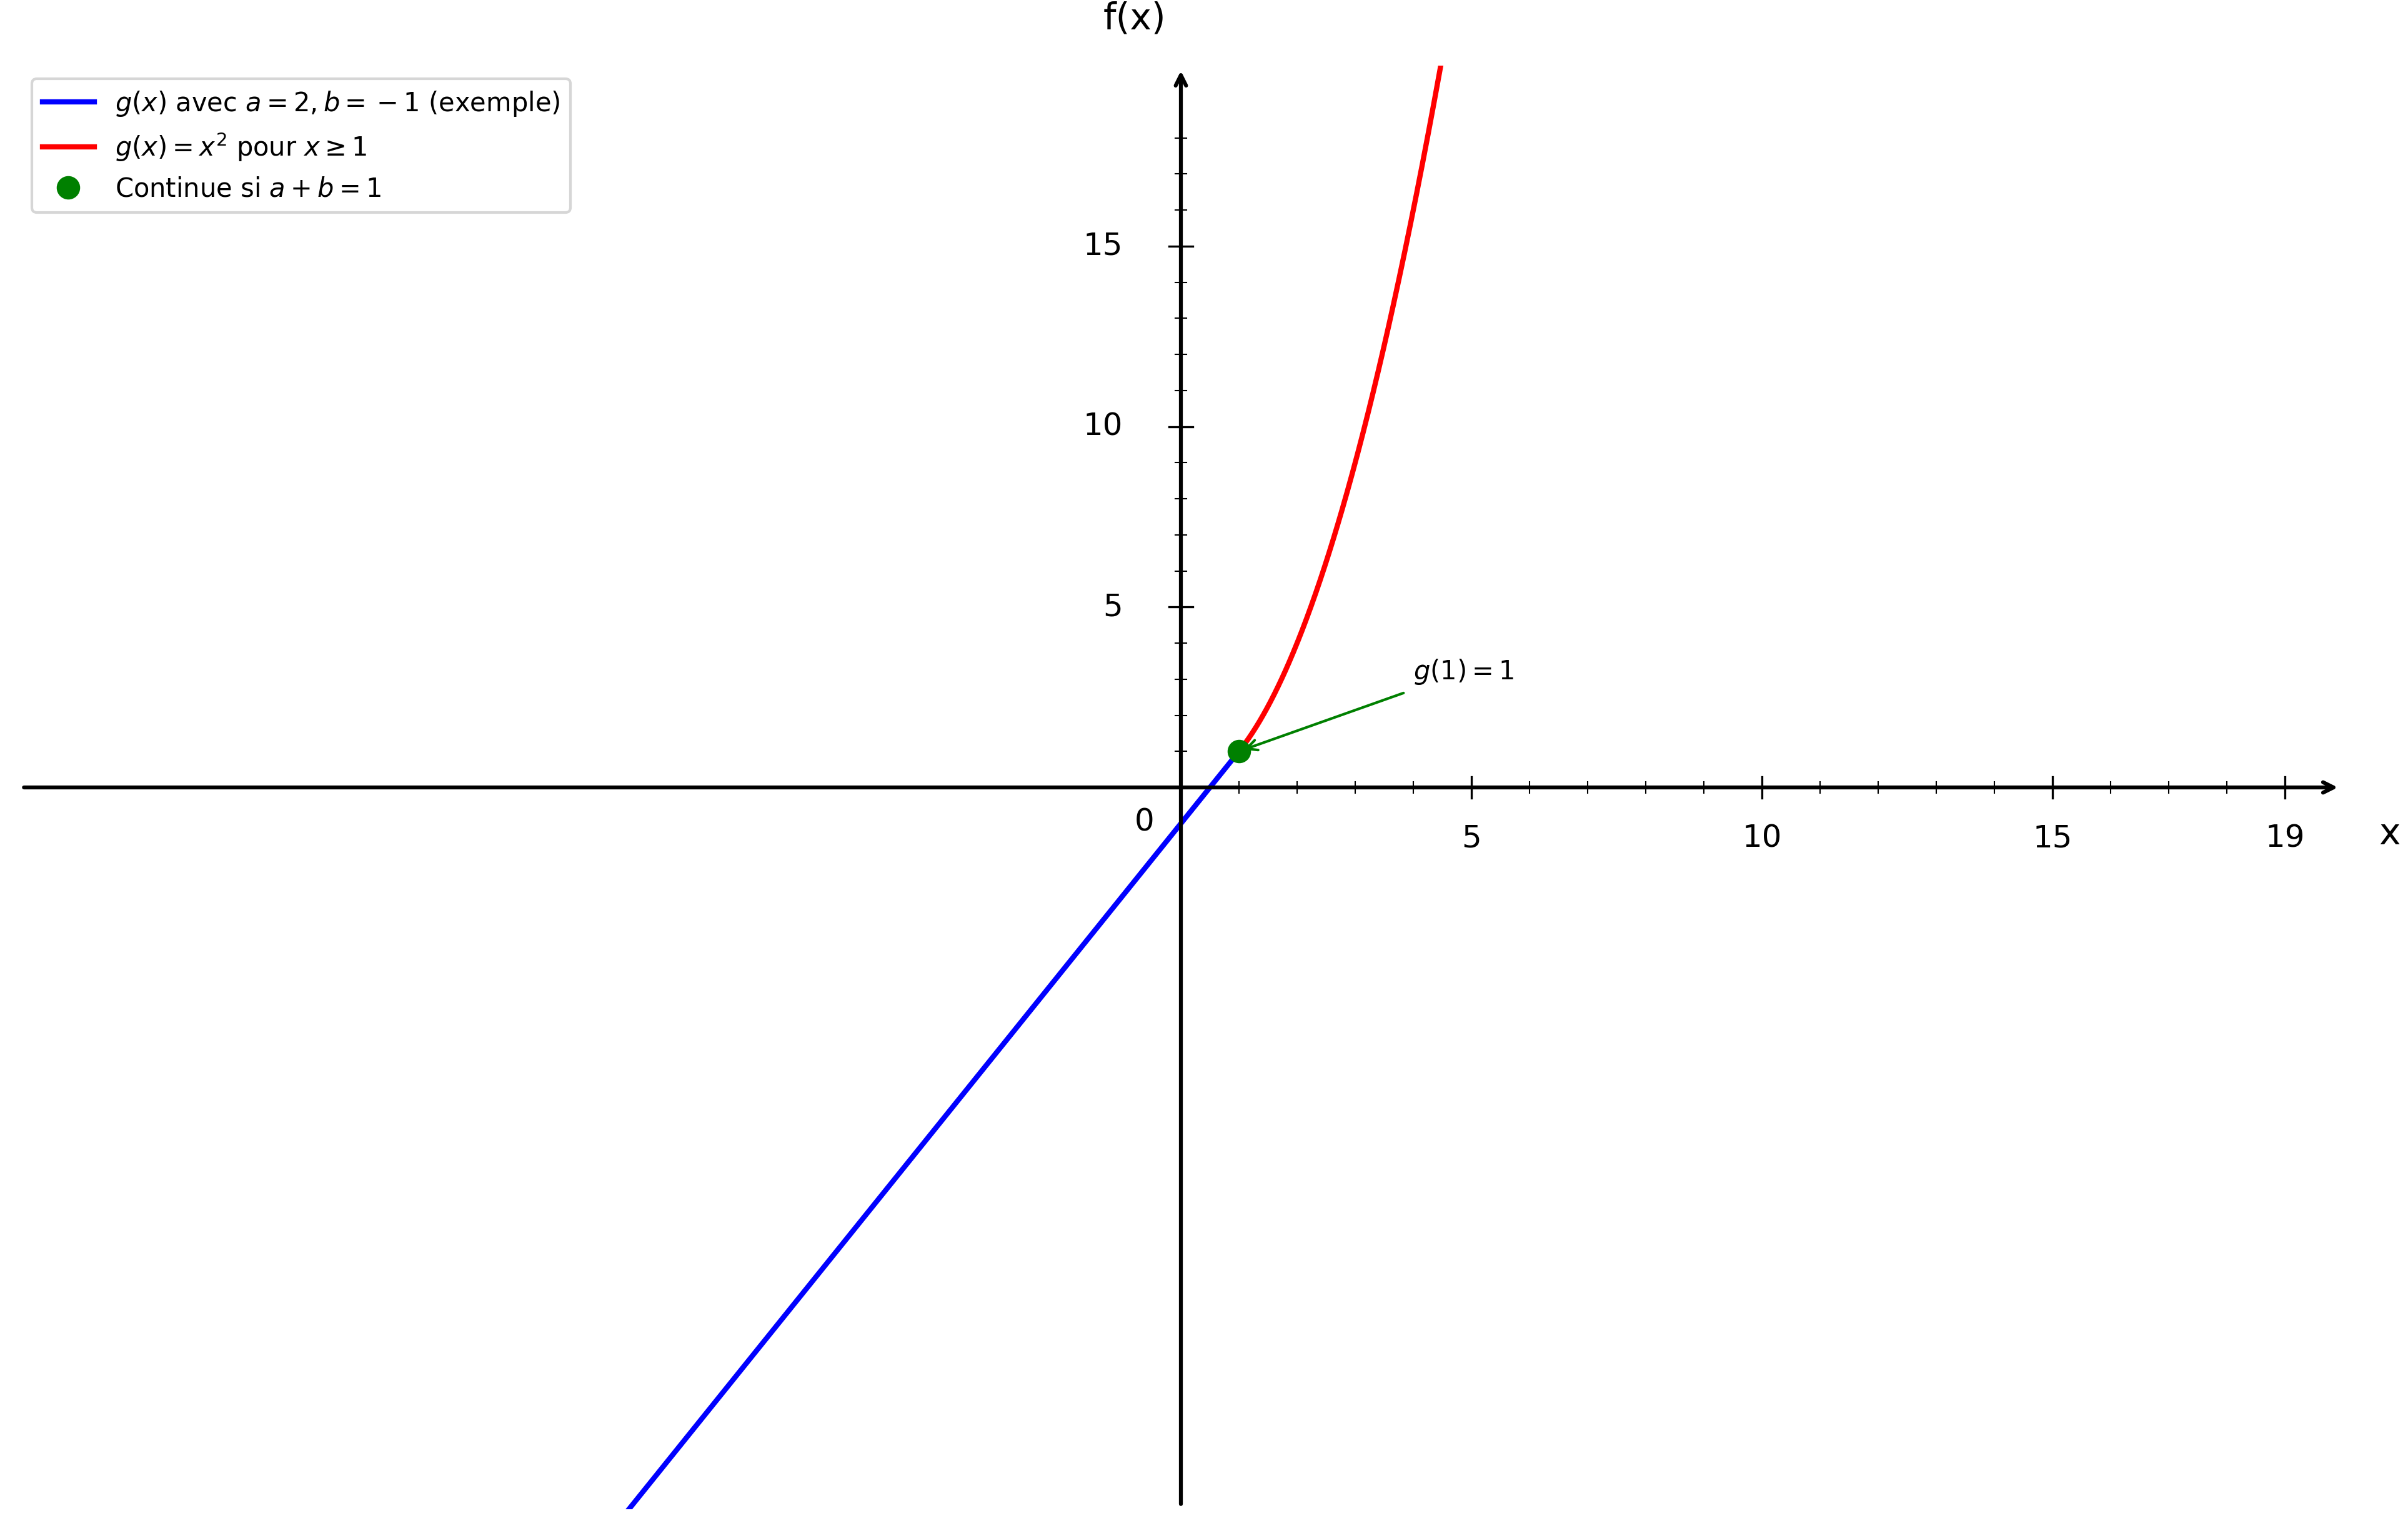

This chart was generated by the following Python code:
import numpy as np
import matplotlib.pyplot as plt

plt.figure(figsize=(16, 10))
ax = plt.gca()

# Exemple avec a = 2, b = -1 (satisfait a + b = 1)
a_val = 2
b_val = -1

# Fonction g(x) définie par morceaux
x1 = np.linspace(-20, 1, 1500)
x2 = np.linspace(1, 20, 1500)

# Première partie: ax + b pour x < 1
y1 = a_val*x1 + b_val
plt.plot(x1, y1, 'b-', linewidth=2, label=r'$g(x)$ avec $a=2, b=-1$ (exemple)')

# Deuxième partie: x² pour x ≥ 1
y2 = x2**2
plt.plot(x2, y2, 'r-', linewidth=2, label=r'$g(x) = x^2$ pour $x \geq 1$')

# Point de jonction en x = 1, y = 1 (continue si a + b = 1)
plt.plot(1, 1, 'go', markersize=8, label='Continue si $a + b = 1$')

# Annotation
ax.annotate('$g(1) = 1$', (1, 1), xytext=(4, 3), fontsize=10,
            arrowprops=dict(arrowstyle='->', color='green', lw=1))

# Limites
plt.xlim(-20, 20)
plt.ylim(-20, 20)

# Désactiver ticks automatiques
ax.set_xticks([])
ax.set_yticks([])

# Supprimer spines
for spine in ax.spines.values():
    spine.set_visible(False)

# Tracer les axes avec flèches
ax.annotate("", xy=(20, 0), xytext=(-20, 0),
            arrowprops=dict(arrowstyle="->", color="black", linewidth=1.5))
ax.annotate("", xy=(0, 20), xytext=(0, -20),
            arrowprops=dict(arrowstyle="->", color="black", linewidth=1.5))

# Texte "0"
ax.text(-0.8, -1.2, '0', fontsize=12)

# --- Graduation manuelle ---
xticks_major = [5, 10, 15, 19]
yticks_major = [5, 10, 15, 19]

# Axe X grandes graduations
for x_val in xticks_major:
    ax.plot([x_val, x_val], [-0.3, 0.3], color="black", linewidth=0.8)
    ax.text(x_val, -1.0, str(x_val), ha='center', va='top', fontsize=12)

# Axe Y grandes graduations
for y in yticks_major:
    if y < 19:
        ax.plot([-0.2, 0.2], [y, y], color="black", linewidth=0.8)
        ax.text(-1.0, y, str(y), ha='right', va='center', fontsize=12)

# --- Petites graduations intermédiaires (tous les 1) ---
# Axe X
for x_val in range(1, 20):
    if x_val not in xticks_major:
        ax.plot([x_val, x_val], [-0.15, 0.15], color="black", linewidth=0.5)

# Axe Y
for y in range(1, 20):
    if y not in yticks_major and y < 19:
        ax.plot([-0.1, 0.1], [y, y], color="black", linewidth=0.5)

# Labels
plt.xlabel('x', fontsize=14, labelpad=15)
plt.ylabel('f(x)', fontsize=14, labelpad=15, rotation=0)
ax.xaxis.set_label_coords(1.02, 0.48)
ax.yaxis.set_label_coords(0.48, 1.02)

# Légende
plt.legend(fontsize=10, loc='upper left')

# Sauvegarde
plt.savefig('/Users/anthonytabet/Desktop/OptiTABV2/OptiTAB/frontend/cours/graphe/applications_continuite_question3.png', 
            dpi=300, bbox_inches='tight')
plt.show()

print("Graphique 'applications_continuite_question3.png' créé avec succès!")
